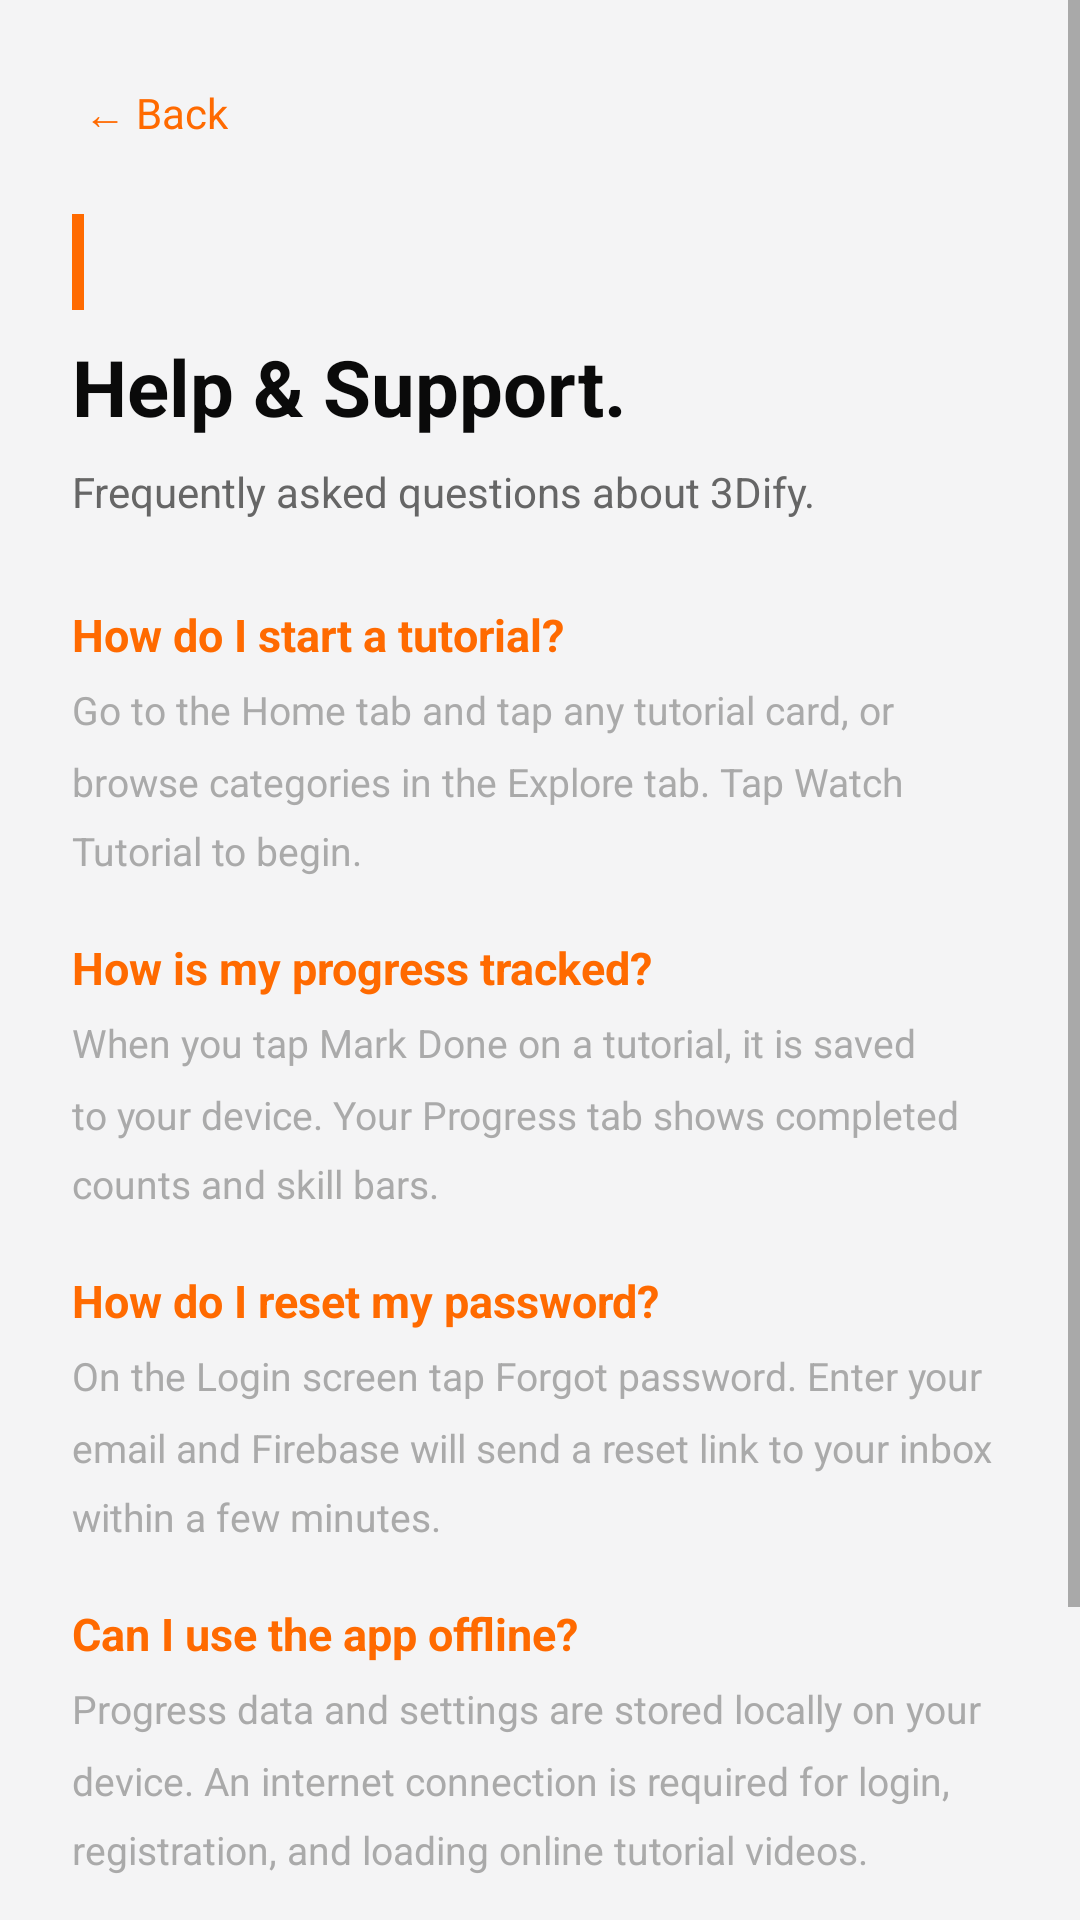

Layout XML and referenced resources for this Android screen:
<!-- AndroidManifest.xml: application theme Theme.3Dify -->
<!-- res/layout/activity_help.xml -->
<?xml version="1.0" encoding="utf-8"?>
<ScrollView xmlns:android="http://schemas.android.com/apk/res/android"
    android:layout_width="match_parent" android:layout_height="match_parent"
    android:background="?android:attr/colorBackground">

    <LinearLayout android:layout_width="match_parent" android:layout_height="wrap_content"
        android:orientation="vertical" android:padding="24dp">

        <TextView android:id="@+id/tv_back"
            android:layout_width="wrap_content" android:layout_height="wrap_content"
            android:text="← Back" android:textColor="#FF6A00" android:textSize="14sp"
            android:clickable="true" android:focusable="true"
            android:padding="4dp" android:layout_marginBottom="20dp"/>

        
        <View
            android:layout_width="4dp"
            android:layout_height="32dp"
            android:background="#FF6A00"
            android:layout_marginBottom="8dp"/>

        <TextView android:layout_width="wrap_content" android:layout_height="wrap_content"
            android:text="Help &amp; Support." android:textColor="@color/text_primary"
            android:textSize="26sp" android:textStyle="bold" android:layout_marginBottom="8dp"/>

        <TextView android:layout_width="wrap_content" android:layout_height="wrap_content"
            android:text="Frequently asked questions about 3Dify."
            android:textColor="@color/text_muted" android:textSize="14sp" android:layout_marginBottom="28dp"/>

        
        <TextView android:layout_width="wrap_content" android:layout_height="wrap_content"
            android:text="How do I start a tutorial?"
            android:textColor="#FF6A00" android:textSize="15sp" android:textStyle="bold"
            android:layout_marginBottom="6dp"/>
        <TextView android:layout_width="wrap_content" android:layout_height="wrap_content"
            android:text="Go to the Home tab and tap any tutorial card, or browse categories in the Explore tab. Tap Watch Tutorial to begin."
            android:textColor="#AAAAAA" android:textSize="13sp"
            android:lineSpacingMultiplier="1.5" android:layout_marginBottom="20dp"/>

        <TextView android:layout_width="wrap_content" android:layout_height="wrap_content"
            android:text="How is my progress tracked?"
            android:textColor="#FF6A00" android:textSize="15sp" android:textStyle="bold"
            android:layout_marginBottom="6dp"/>
        <TextView android:layout_width="wrap_content" android:layout_height="wrap_content"
            android:text="When you tap Mark Done on a tutorial, it is saved to your device. Your Progress tab shows completed counts and skill bars."
            android:textColor="#AAAAAA" android:textSize="13sp"
            android:lineSpacingMultiplier="1.5" android:layout_marginBottom="20dp"/>

        <TextView android:layout_width="wrap_content" android:layout_height="wrap_content"
            android:text="How do I reset my password?"
            android:textColor="#FF6A00" android:textSize="15sp" android:textStyle="bold"
            android:layout_marginBottom="6dp"/>
        <TextView android:layout_width="wrap_content" android:layout_height="wrap_content"
            android:text="On the Login screen tap Forgot password. Enter your email and Firebase will send a reset link to your inbox within a few minutes."
            android:textColor="#AAAAAA" android:textSize="13sp"
            android:lineSpacingMultiplier="1.5" android:layout_marginBottom="20dp"/>

        <TextView android:layout_width="wrap_content" android:layout_height="wrap_content"
            android:text="Can I use the app offline?"
            android:textColor="#FF6A00" android:textSize="15sp" android:textStyle="bold"
            android:layout_marginBottom="6dp"/>
        <TextView android:layout_width="wrap_content" android:layout_height="wrap_content"
            android:text="Progress data and settings are stored locally on your device. An internet connection is required for login, registration, and loading online tutorial videos."
            android:textColor="#AAAAAA" android:textSize="13sp"
            android:lineSpacingMultiplier="1.5" android:layout_marginBottom="20dp"/>

        <TextView android:layout_width="wrap_content" android:layout_height="wrap_content"
            android:text="How do I contact support?"
            android:textColor="#FF6A00" android:textSize="15sp" android:textStyle="bold"
            android:layout_marginBottom="6dp"/>
        <TextView android:layout_width="wrap_content" android:layout_height="wrap_content"
            android:text="Go to Profile → Give Feedback to send us a message, or use Profile → Contact Us to call or email our support team directly."
            android:textColor="#AAAAAA" android:textSize="13sp"
            android:lineSpacingMultiplier="1.5"/>

    </LinearLayout>
</ScrollView>
<!-- resources referenced by this layout -->
<resources>
  <color name="text_muted">#666666</color>
  <color name="text_primary">#0A0A0A</color>
  <style name="Theme.3Dify" parent="Theme.MaterialComponents.DayNight.NoActionBar">
  
          
          <item name="colorPrimary">@color/orange</item>
          <item name="colorPrimaryVariant">@color/orange_glow</item>
          <item name="colorOnPrimary">@color/text_inverse</item>
  
          
          <item name="colorSecondary">@color/cat_basics</item>
          <item name="colorOnSecondary">@color/text_inverse</item>
  
          
          <item name="android:colorBackground">@color/bg_primary</item>
          <item name="android:windowBackground">@color/bg_primary</item>
  
          
          <item name="colorSurface">@color/bg_surface_1</item>
          <item name="colorOnSurface">@color/text_1</item>
          <item name="colorOnBackground">@color/text_1</item>
  
          
          <item name="android:statusBarColor">@color/bg_primary</item>
          <item name="android:windowLightStatusBar">false</item>
  
          
          <item name="android:navigationBarColor">@color/bg_surface_1</item>
  
          
          <item name="colorControlHighlight">@color/orange_10</item>
  
          
          <item name="materialCardViewStyle">@style/Widget.3Dify.Card</item>
  
          
          <item name="textInputStyle">@style/Widget.3Dify.TextInput</item>
  
          
          <item name="android:windowAnimationStyle">@style/Transition.3Dify</item>
  
      </style>
  <color name="orange">#FF6A00</color>
  <color name="orange_glow">#FF8C3A</color>
  <color name="text_inverse">#FFFFFF</color>
  <color name="cat_basics">#60A5FA</color>
  <color name="bg_primary">#F4F4F5</color>
  <color name="bg_surface_1">#FFFFFF</color>
  <color name="text_1">#111111</color>
  <color name="orange_10">#1AFF6A00</color>
  <style name="Widget.3Dify.Card" parent="Widget.MaterialComponents.CardView">
          <item name="cardBackgroundColor">@color/bg_surface_1</item>
          <item name="cardCornerRadius">@dimen/radius_lg</item>
          <item name="cardElevation">0dp</item>
          <item name="strokeColor">@color/border_default</item>
          <item name="strokeWidth">1dp</item>
          <item name="rippleColor">@color/orange_10</item>
      </style>
  <style name="Widget.3Dify.TextInput" parent="Widget.MaterialComponents.TextInputLayout.OutlinedBox">
          <item name="boxBackgroundColor">@color/bg_surface_2</item>
          <item name="boxStrokeColor">@color/border_default</item>
          <item name="boxStrokeWidth">1dp</item>
          <item name="boxStrokeWidthFocused">1dp</item>
          <item name="boxCornerRadiusTopStart">@dimen/radius_md</item>
          <item name="boxCornerRadiusTopEnd">@dimen/radius_md</item>
          <item name="boxCornerRadiusBottomStart">@dimen/radius_md</item>
          <item name="boxCornerRadiusBottomEnd">@dimen/radius_md</item>
          <item name="hintTextColor">@color/text_3</item>
          <item name="android:textColorHint">@color/text_3</item>
      </style>
  <style name="Transition.3Dify" parent="@android:style/Animation.Activity">
          <item name="android:activityOpenEnterAnimation">@anim/slide_in_right</item>
          <item name="android:activityOpenExitAnimation">@anim/slide_out_left</item>
          <item name="android:activityCloseEnterAnimation">@anim/slide_in_left_close</item>
          <item name="android:activityCloseExitAnimation">@anim/slide_out_right_close</item>
      </style>
  <dimen name="radius_lg">14dp</dimen>
  <color name="border_default">#DEDEDE</color>
  <color name="bg_surface_2">#F0F0F2</color>
  <dimen name="radius_md">10dp</dimen>
  <color name="text_3">#999999</color>
</resources>
